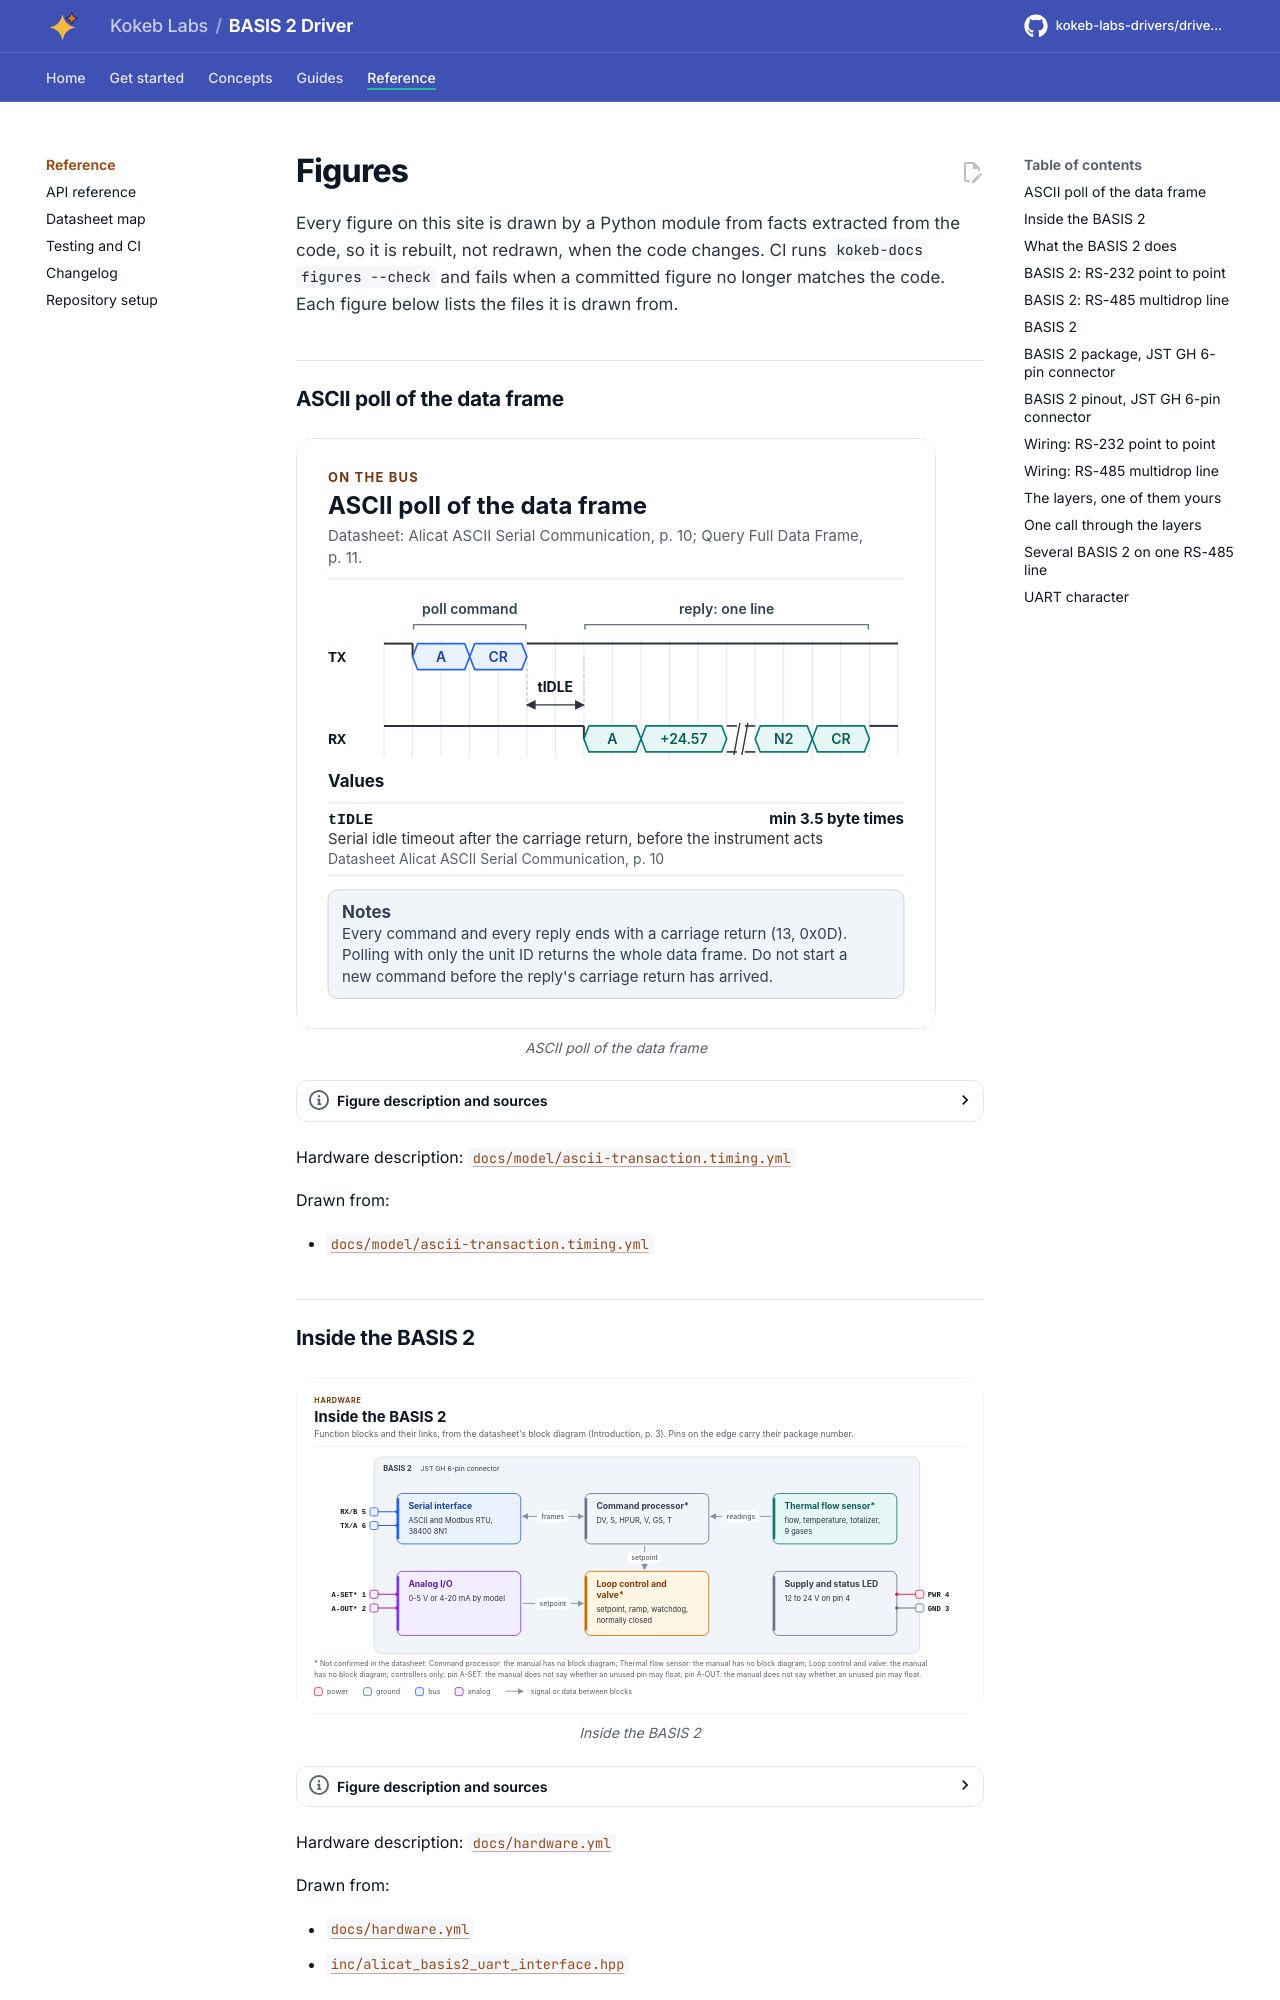

repository: kokeb-labs-drivers/driver-alicat-basis2 · page: dev/diagrams/index.html · generator: mkdocs

# Figures

<!-- Written by kokeb-docs figures from docs/diagrams/figures/*.py. Do not edit by hand. -->

Every figure on this site is drawn by a Python module from facts extracted from the code, so it is rebuilt,
not redrawn, when the code changes. CI runs `kokeb-docs figures --check` and fails when a
committed figure no longer matches the code. Each figure below lists the files it is drawn from.

## ASCII poll of the data frame

<!-- figure: ascii-transaction -->
<picture>
  <source media="(prefers-color-scheme: dark)" srcset="ascii-transaction.dark.svg">
  <img src="ascii-transaction.svg"
    alt="One ASCII poll of a BASIS 2: the host sends the unit ID and a carriage return, the line stays idle
    for the serial idle timeout, and the instrument answers with one line of the data frame ended by a
    carriage return.">
</picture>
<!-- /figure -->

Hardware description: [`docs/model/ascii-transaction.timing.yml`](../model/ascii-transaction.timing.yml)

Drawn from:

- [`docs/model/ascii-transaction.timing.yml`](../model/ascii-transaction.timing.yml)
